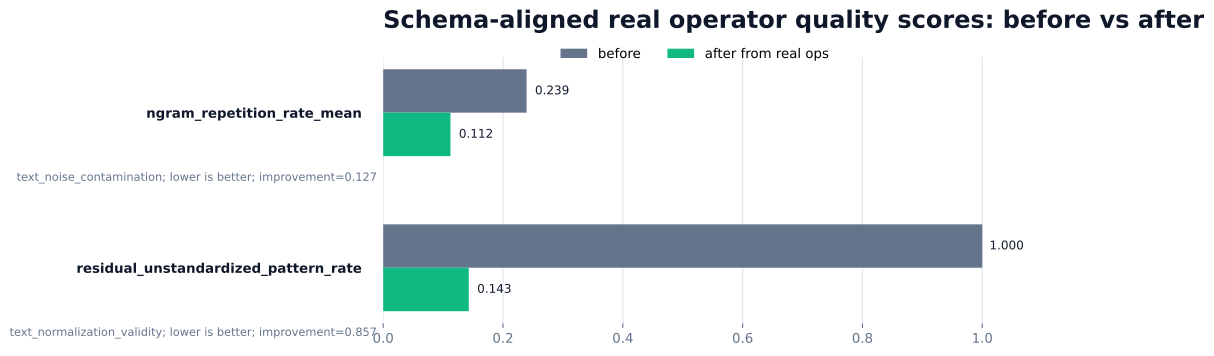

The data file committed next to this chart (first rows):
metric, metric_name, score_name, label, direction, before, after, raw_delta, quality_improvement, relative_improvement, description
text_noise_contamination.ngram_repetitio…, text_noise_contamination, ngram_repetition_rate_mean, N-gram repetition rate, lower, 0.2393, 0.1123, -0.127, 0.127, 0.5307, Declared output score from TextNoiseCont…
text_normalization_validity.residual_uns…, text_normalization_validity, residual_unstandardized_pattern_rate, Residual unstandardized pattern rate, lower, 1, 0.1429, -0.8571, 0.8571, 0.8571, Declared output score from TextNormaliza…
